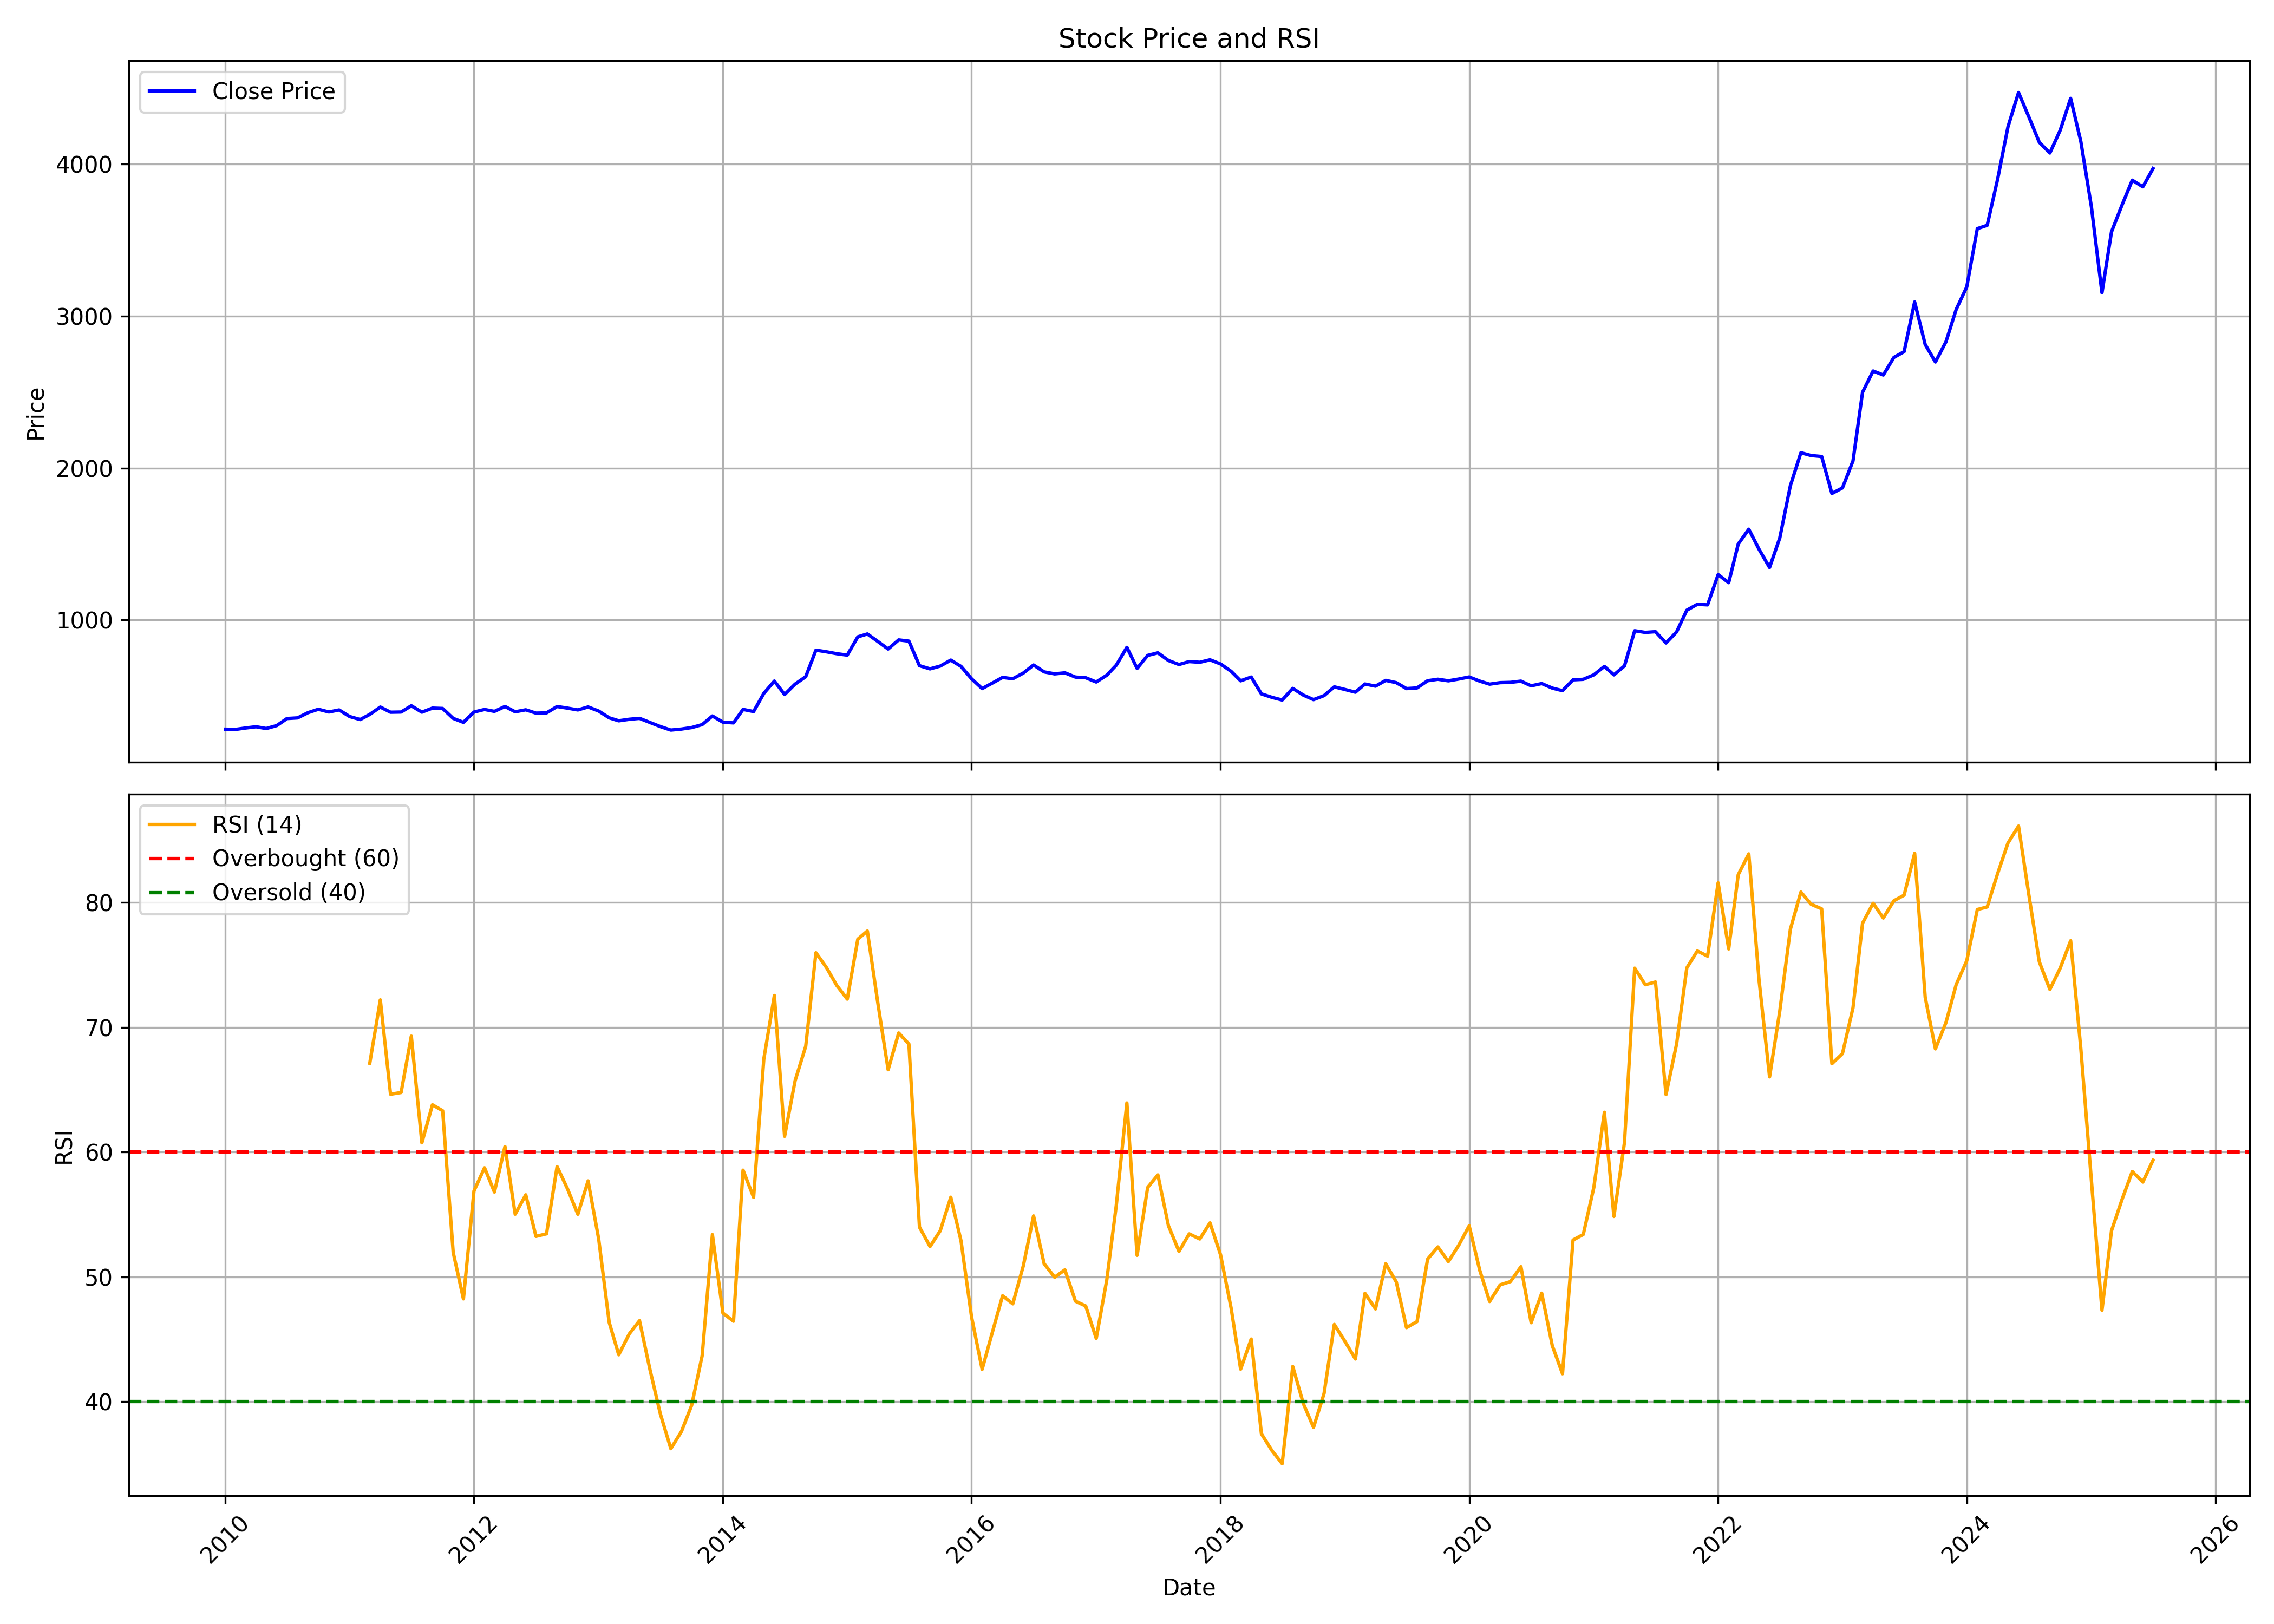

The data file committed next to this chart (first rows):
, date, symbol, open, high, low, close, volume, rsi
0, 2010-01-01, INGERRAND, 295.4, 325.4, 273.7, 282, 647417, 
1, 2010-02-01, INGERRAND, 285.9, 296, 275.9, 280.8, 81601, 
2, 2010-03-01, INGERRAND, 280.8, 311.9, 279.3, 289.8, 605669, 
3, 2010-04-01, INGERRAND, 289, 317.4, 289, 298.1, 424788, 
4, 2010-05-01, INGERRAND, 298.5, 306.1, 281.2, 286.4, 142431, 
5, 2010-06-01, INGERRAND, 286.8, 321, 283.5, 305.9, 221694, 
6, 2010-07-01, INGERRAND, 302.8, 365.4, 298.2, 352.2, 696153, 
7, 2010-08-01, INGERRAND, 358.3, 384.8, 351.3, 356.3, 414923, 
8, 2010-09-01, INGERRAND, 362.6, 428.6, 357.7, 391, 1702744, 
9, 2010-10-01, INGERRAND, 397.2, 426.9, 385.5, 413, 803590, 
10, 2010-11-01, INGERRAND, 421, 452.5, 369.2, 395.3, 732916, 
11, 2010-12-01, INGERRAND, 398.1, 416.8, 353, 408.6, 253817, 
12, 2011-01-01, INGERRAND, 413.4, 421, 364.2, 365.1, 275633, 
13, 2011-02-01, INGERRAND, 358.1, 373.4, 314.2, 345.5, 110823, 
14, 2011-03-01, INGERRAND, 341.9, 415.5, 335.5, 379.4, 374452, 67.11
15, 2011-04-01, INGERRAND, 374.6, 451.9, 373.4, 427.6, 1097337, 72.19
16, 2011-05-01, INGERRAND, 432.9, 433.8, 380.9, 393.7, 101041, 64.63
17, 2011-06-01, INGERRAND, 407, 420.2, 384.7, 394.8, 123468, 64.77
18, 2011-07-01, INGERRAND, 394.6, 478.5, 394.6, 436.1, 1663432, 69.28
19, 2011-08-01, INGERRAND, 439.1, 440.4, 368.1, 394, 220842, 60.74
20, 2011-09-01, INGERRAND, 394, 469.8, 389.5, 420.7, 380375, 63.79
21, 2011-10-01, INGERRAND, 414.3, 443.3, 396.8, 418.3, 175899, 63.31
22, 2011-11-01, INGERRAND, 407.5, 426, 348.1, 353.1, 126403, 51.96
23, 2011-12-01, INGERRAND, 398, 398, 305, 327.1, 108187, 48.24
24, 2012-01-01, INGERRAND, 327.1, 403.1, 322.4, 394.8, 236655, 56.89
25, 2012-02-01, INGERRAND, 400.5, 430.7, 382.4, 411.7, 254465, 58.74
26, 2012-03-01, INGERRAND, 405.7, 428.4, 373.1, 399.2, 299535, 56.8
27, 2012-04-01, INGERRAND, 396.2, 468.6, 396.2, 431.5, 597747, 60.44
28, 2012-05-01, INGERRAND, 430.7, 439.3, 387.6, 396.5, 174607, 55.02
29, 2012-06-01, INGERRAND, 396.2, 415.2, 379.5, 409.5, 404106, 56.57
30, 2012-07-01, INGERRAND, 412.6, 425.5, 376.9, 387.7, 174122, 53.25
31, 2012-08-01, INGERRAND, 387.7, 416, 384, 389.2, 142685, 53.45
32, 2012-09-01, INGERRAND, 394.4, 441.2, 385.8, 431.1, 118137, 58.84
33, 2012-10-01, INGERRAND, 429.1, 446.4, 416.1, 420.8, 162560, 57.09
34, 2012-11-01, INGERRAND, 428.2, 428.2, 398.7, 408.7, 74527, 55.02
35, 2012-12-01, INGERRAND, 415.1, 444.9, 406.7, 428.3, 143288, 57.69
36, 2013-01-01, INGERRAND, 428.9, 437.5, 395.4, 401.6, 93401, 53.06
37, 2013-02-01, INGERRAND, 405.6, 419.6, 353.3, 356.8, 90592, 46.36
38, 2013-03-01, INGERRAND, 363.8, 376.1, 335.1, 337.3, 88485, 43.76
39, 2013-04-01, INGERRAND, 345.8, 366.3, 324.2, 347.2, 71290, 45.44
40, 2013-05-01, INGERRAND, 347.2, 369.8, 339.3, 353.3, 176394, 46.49
41, 2013-06-01, INGERRAND, 349.1, 355.9, 316.3, 326.1, 45208, 42.54
42, 2013-07-01, INGERRAND, 323.6, 345.4, 293.3, 299.5, 60577, 39.05
43, 2013-08-01, INGERRAND, 315.7, 315.7, 259.7, 276.2, 52505, 36.24
44, 2013-09-01, INGERRAND, 281.5, 306.9, 262.2, 282.7, 155300, 37.61
45, 2013-10-01, INGERRAND, 281.4, 333, 281.4, 292.7, 121145, 39.71
46, 2013-11-01, INGERRAND, 313.1, 318.4, 285.8, 312.1, 480986, 43.69
47, 2013-12-01, INGERRAND, 317.8, 387.7, 311.1, 368.9, 382504, 53.38
48, 2014-01-01, INGERRAND, 370.3, 375.4, 323.3, 328.1, 88986, 47.1
49, 2014-02-01, INGERRAND, 319.5, 340.3, 305.8, 323.5, 63581, 46.45
50, 2014-03-01, INGERRAND, 323.5, 425.1, 317.8, 412.1, 717486, 58.55
51, 2014-04-01, INGERRAND, 407.4, 412.5, 378.6, 398.1, 208771, 56.37
52, 2014-05-01, INGERRAND, 398.1, 546, 391.4, 517.7, 832305, 67.45
53, 2014-06-01, INGERRAND, 519.2, 631.4, 519.2, 598.7, 851047, 72.54
54, 2014-07-01, INGERRAND, 606.2, 624.9, 494, 510.1, 348818, 61.26
55, 2014-08-01, INGERRAND, 514.8, 616, 496.7, 579, 528248, 65.73
56, 2014-09-01, INGERRAND, 587.8, 715.3, 574, 627.3, 1367205, 68.47
57, 2014-10-01, INGERRAND, 633, 851.6, 597.7, 802.1, 2673511, 75.96
58, 2014-11-01, INGERRAND, 809, 841.7, 749.7, 791.2, 1289353, 74.77
59, 2014-12-01, INGERRAND, 789.4, 854.6, 706.8, 778.7, 721815, 73.35
... 127 more rows
